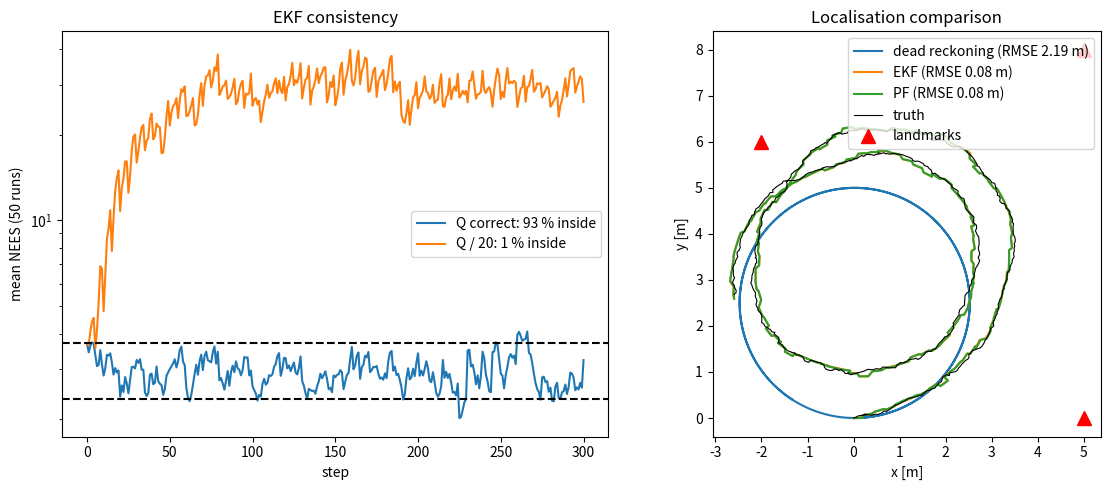

Generate this figure with matplotlib:
"""localization — EKF and particle-filter localisation with range–bearing landmarks (Project P04,
reference solution).

State x = (x, y, theta) in metres/radians. Control u = (v, omega): the forward speed and yaw rate
reported by odometry over a step dt. Process model (06.6 §3): x_t = f(x_{t-1}, u_t) + w_t,
w_t ~ N(0, Q) — the additive w_t lumps odometry error and slip. Measurement of a known landmark
l = (lx, ly): z = h(x, l) + v, v ~ N(0, R), z = (range, bearing), bearing relative to heading.
Data association is known (landmark ids).

The module is self-contained (NumPy/SciPy only). ``simulate`` generates ground truth with its own
private copy of the motion model, so a bug in your ``motion_model`` cannot hide itself.
"""
from __future__ import annotations

from dataclasses import dataclass

import numpy as np
from scipy.stats import chi2

__all__ = [
    "wrap_angle", "motion_model", "motion_jacobian", "measurement_model", "measurement_jacobian",
    "kf_predict", "kf_update", "ekf_predict", "ekf_update", "EKF",
    "systematic_resample", "ParticleFilter", "nees", "chi2_band",
    "SimRun", "simulate", "run_ekf", "run_pf", "dead_reckoning",
    "monte_carlo_nees", "comparison_experiment",
]


# ----------------------------------------------------------------------------------------------
# Helpers (provided in the starter)
# ----------------------------------------------------------------------------------------------
def wrap_angle(a):
    """Wrap angle(s) to [-pi, pi)."""
    return (np.asarray(a) + np.pi) % (2.0 * np.pi) - np.pi


def chi2_band(dof: int, n_runs: int = 1, alpha: float = 0.05):
    """Two-sided (1-alpha) acceptance band for the *run-averaged* NEES/NIS with ``dof`` degrees of
    freedom: N * mean ~ chi2(N * dof)  =>  band = chi2.ppf([a/2, 1-a/2], N*dof) / N."""
    lo, hi = chi2.ppf([alpha / 2, 1 - alpha / 2], n_runs * dof) / n_runs
    return float(lo), float(hi)


def _f_true(x, u, dt):  # private copy used only to generate ground truth
    return np.array([x[0] + u[0] * dt * np.cos(x[2]), x[1] + u[0] * dt * np.sin(x[2]),
                     float(wrap_angle(x[2] + u[1] * dt))])


def _h_true(x, lm):
    d = np.asarray(lm) - x[:2]
    return np.array([np.hypot(d[0], d[1]), float(wrap_angle(np.arctan2(d[1], d[0]) - x[2]))])


# ----------------------------------------------------------------------------------------------
# Models and Jacobians (learning goals)
# ----------------------------------------------------------------------------------------------
def motion_model(x, u, dt: float) -> np.ndarray:
    """f(x, u) = [x + v dt cos(theta), y + v dt sin(theta), wrap(theta + omega dt)]."""
    v, w = u
    return np.array([x[0] + v * dt * np.cos(x[2]), x[1] + v * dt * np.sin(x[2]),
                     float(wrap_angle(x[2] + w * dt))])


def motion_jacobian(x, u, dt: float) -> np.ndarray:
    """F = df/dx (3x3) evaluated at (x, u)."""
    v = u[0]
    return np.array([[1.0, 0.0, -v * dt * np.sin(x[2])],
                     [0.0, 1.0, v * dt * np.cos(x[2])],
                     [0.0, 0.0, 1.0]])


def measurement_model(x, landmark) -> np.ndarray:
    """h(x, l) = [sqrt(q), wrap(atan2(dy, dx) - theta)], (dx, dy) = l - (x, y), q = dx^2 + dy^2."""
    dx, dy = landmark[0] - x[0], landmark[1] - x[1]
    return np.array([np.hypot(dx, dy), float(wrap_angle(np.arctan2(dy, dx) - x[2]))])


def measurement_jacobian(x, landmark) -> np.ndarray:
    """H = dh/dx (2x3) = [[-dx/r, -dy/r, 0], [dy/q, -dx/q, -1]]."""
    dx, dy = landmark[0] - x[0], landmark[1] - x[1]
    q = dx * dx + dy * dy
    r = np.sqrt(q)
    return np.array([[-dx / r, -dy / r, 0.0], [dy / q, -dx / q, -1.0]])


# ----------------------------------------------------------------------------------------------
# Linear KF and generic EKF steps (learning goals)
# ----------------------------------------------------------------------------------------------
def kf_predict(mu, P, A, B, u, Q):
    """Linear KF prediction: mu' = A mu + B u, P' = A P A^T + Q."""
    return A @ mu + B @ u, A @ P @ A.T + Q


def kf_update(mu, P, z, C, R):
    """Linear KF update (Joseph form). Returns (mu, P, nis)."""
    nu = z - C @ mu
    S = C @ P @ C.T + R
    K = np.linalg.solve(S, C @ P).T          # K = P C^T S^-1 (S, P symmetric)
    I_KC = np.eye(len(mu)) - K @ C
    return mu + K @ nu, I_KC @ P @ I_KC.T + K @ R @ K.T, float(nu @ np.linalg.solve(S, nu))


def ekf_predict(mu, P, f, F, Q):
    """Generic EKF prediction. f: callable mu -> mean; F: Jacobian at mu (matrix). Returns (mu, P)."""
    return np.asarray(f(mu), dtype=float), F @ P @ F.T + Q


def ekf_update(mu, P, z, h, H, R, angle_idx=()):
    """Generic EKF update (Joseph form).

    h: callable mu -> predicted measurement; H: Jacobian at mu; angle_idx: indices of angular
    components of the innovation to wrap. Returns (mu, P, nis). Angle wrapping of the *state* is
    the caller's job.
    """
    nu = np.asarray(z, dtype=float) - np.asarray(h(mu), dtype=float)
    for i in angle_idx:
        nu[i] = wrap_angle(nu[i])
    S = H @ P @ H.T + R
    K = np.linalg.solve(S, H @ P).T
    I_KH = np.eye(len(mu)) - K @ H
    return mu + K @ nu, I_KH @ P @ I_KH.T + K @ R @ K.T, float(nu @ np.linalg.solve(S, nu))


class EKF:
    """EKF localiser for the unicycle + range–bearing landmark model."""

    def __init__(self, x0, P0, Q, R):
        self.x = np.asarray(x0, dtype=float).copy()
        self.P = np.asarray(P0, dtype=float).copy()
        self.Q, self.R = np.asarray(Q, dtype=float), np.asarray(R, dtype=float)

    def predict(self, u, dt: float):
        """Propagate mean and covariance through the motion model."""
        F = motion_jacobian(self.x, u, dt)
        self.x, self.P = ekf_predict(self.x, self.P, lambda m: motion_model(m, u, dt), F, self.Q)

    def update(self, z, landmark) -> float:
        """Fuse one range–bearing measurement of a known landmark; return its NIS."""
        H = measurement_jacobian(self.x, landmark)
        self.x, self.P, nis = ekf_update(self.x, self.P, z, lambda m: measurement_model(m, landmark),
                                         H, self.R, angle_idx=(1,))
        self.x[2] = wrap_angle(self.x[2])
        return nis


# ----------------------------------------------------------------------------------------------
# Particle filter (learning goals)
# ----------------------------------------------------------------------------------------------
def systematic_resample(weights, rng) -> np.ndarray:
    """Systematic resampling: indices for N particles using one uniform offset u ~ U[0, 1/N)."""
    w = np.asarray(weights, dtype=float)
    n = len(w)
    positions = (rng.random() + np.arange(n)) / n
    c = np.cumsum(w / w.sum())
    c[-1] = 1.0
    return np.searchsorted(c, positions, side="right")


class ParticleFilter:
    """Bootstrap particle filter for the same models.

    particles: (N, 3); log-weights are kept for numerical stability. Resample (systematically)
    when the effective sample size N_eff = 1 / sum(w^2) drops below ``resample_threshold * N``.
    """

    def __init__(self, particles, Q, R, rng, resample_threshold: float = 0.5):
        self.particles = np.asarray(particles, dtype=float).copy()
        self.n = len(self.particles)
        self.logw = np.full(self.n, -np.log(self.n))
        self.Q, self.R, self.rng = np.asarray(Q, dtype=float), np.asarray(R, dtype=float), rng
        self.resample_threshold = resample_threshold
        self._Lq = np.linalg.cholesky(self.Q)
        self._Rinv = np.linalg.inv(self.R)

    @property
    def weights(self) -> np.ndarray:
        """Normalised weights (N,)."""
        w = np.exp(self.logw - self.logw.max())
        return w / w.sum()

    def predict(self, u, dt: float):
        """Move every particle with the motion model plus a N(0, Q) sample."""
        p = self.particles
        v, w = u
        p[:, 0] += v * dt * np.cos(p[:, 2])
        p[:, 1] += v * dt * np.sin(p[:, 2])
        p[:, 2] += w * dt
        p += self.rng.standard_normal((self.n, 3)) @ self._Lq.T
        p[:, 2] = wrap_angle(p[:, 2])

    def update(self, z, landmark):
        """Multiply weights by the Gaussian likelihood of z (bearing residual wrapped); resample if
        N_eff is low."""
        p = self.particles
        dx, dy = landmark[0] - p[:, 0], landmark[1] - p[:, 1]
        nu = np.column_stack([z[0] - np.hypot(dx, dy), wrap_angle(z[1] - (np.arctan2(dy, dx) - p[:, 2]))])
        self.logw += -0.5 * np.einsum("ni,ij,nj->n", nu, self._Rinv, nu)
        self.logw -= self.logw.max()
        w = self.weights
        if 1.0 / np.sum(w * w) < self.resample_threshold * self.n:
            idx = systematic_resample(w, self.rng)
            self.particles = self.particles[idx]
            self.logw = np.full(self.n, -np.log(self.n))

    def estimate(self):
        """Weighted mean (circular mean for theta) and weighted covariance (3x3)."""
        w = self.weights
        p = self.particles
        th = np.arctan2(w @ np.sin(p[:, 2]), w @ np.cos(p[:, 2]))
        mu = np.array([w @ p[:, 0], w @ p[:, 1], th])
        d = p - mu
        d[:, 2] = wrap_angle(d[:, 2])
        return mu, (d * w[:, None]).T @ d


def nees(x_true, x_est, P) -> float:
    """Normalised estimation error squared e^T P^-1 e (heading error wrapped)."""
    e = np.asarray(x_true, dtype=float) - np.asarray(x_est, dtype=float)
    e[2] = wrap_angle(e[2])
    return float(e @ np.linalg.solve(P, e))


# ----------------------------------------------------------------------------------------------
# Simulation and experiment drivers (provided in the starter)
# ----------------------------------------------------------------------------------------------
@dataclass
class SimRun:
    """One simulated run. measurements[k] is a list of (landmark_index, z) available after step k."""
    dt: float
    landmarks: np.ndarray
    truth: np.ndarray          # (T+1, 3)
    controls: np.ndarray       # (T, 2) odometry-reported (v, omega)
    measurements: list         # length T


def simulate(landmarks, controls, dt, Q, R, x0, rng, meas_every: int = 5, max_range: float = np.inf) -> SimRun:
    """Ground truth x_k = f(x_{k-1}, u_k) + w_k, w ~ N(0, Q); every ``meas_every`` steps, a
    range–bearing measurement of each landmark within ``max_range`` with noise N(0, R)."""
    landmarks = np.asarray(landmarks, dtype=float).reshape(-1, 2)
    controls = np.asarray(controls, dtype=float)
    Lq, Lr = np.linalg.cholesky(Q), np.linalg.cholesky(R)
    x = np.asarray(x0, dtype=float).copy()
    truth, meas = [x.copy()], []
    for k, u in enumerate(controls):
        x = _f_true(x, u, dt) + Lq @ rng.standard_normal(3)
        x[2] = wrap_angle(x[2])
        truth.append(x.copy())
        zs = []
        if (k + 1) % meas_every == 0:
            for i, lm in enumerate(landmarks):
                z = _h_true(x, lm)
                if z[0] <= max_range:
                    z = z + Lr @ rng.standard_normal(2)
                    z[1] = wrap_angle(z[1])
                    zs.append((i, z))
        meas.append(zs)
    return SimRun(dt, landmarks, np.array(truth), controls, meas)


def run_ekf(run: SimRun, x0, P0, Q, R, use_landmarks: bool = True) -> dict:
    """Run the EKF over a SimRun. Returns est (T+1,3), cov (T+1,3,3), nees (T+1,), nis (list)."""
    ekf = EKF(x0, P0, Q, R)
    est, cov, nis = [ekf.x.copy()], [ekf.P.copy()], []
    for u, zs in zip(run.controls, run.measurements):
        ekf.predict(u, run.dt)
        if use_landmarks:
            for i, z in zs:
                nis.append(ekf.update(z, run.landmarks[i]))
        est.append(ekf.x.copy())
        cov.append(ekf.P.copy())
    est, cov = np.array(est), np.array(cov)
    ne = np.array([nees(t, e, P) for t, e, P in zip(run.truth, est, cov)])
    return {"est": est, "cov": cov, "nees": ne, "nis": np.array(nis)}


def run_pf(run: SimRun, particles, Q, R, rng) -> dict:
    """Run the particle filter over a SimRun. Returns est (T+1,3), cov (T+1,3,3)."""
    pf = ParticleFilter(particles, Q, R, rng)
    m, c = pf.estimate()
    est, cov = [m], [c]
    for u, zs in zip(run.controls, run.measurements):
        pf.predict(u, run.dt)
        for i, z in zs:
            pf.update(z, run.landmarks[i])
        m, c = pf.estimate()
        est.append(m)
        cov.append(c)
    return {"est": np.array(est), "cov": np.array(cov)}


def dead_reckoning(run: SimRun, x0) -> np.ndarray:
    """Integrate the odometry controls only (no landmarks). Returns (T+1, 3)."""
    x = np.asarray(x0, dtype=float).copy()
    out = [x.copy()]
    for u in run.controls:
        x = motion_model(x, u, run.dt)
        out.append(x.copy())
    return np.array(out)


def position_rmse(truth, est) -> float:
    """RMS position error over a trajectory."""
    return float(np.sqrt(np.mean(np.sum((truth[:, :2] - est[:, :2]) ** 2, axis=1))))


# Scenario of lesson 06.6 (worked example): three fiducials, an arc at 0.5 m/s and 0.2 rad/s.
LESSON_LANDMARKS = np.array([[5.0, 0.0], [5.0, 8.0], [-2.0, 6.0]])
LESSON_DT = 0.1
LESSON_Q = np.diag([0.02 ** 2, 0.02 ** 2, np.radians(1.0) ** 2])
LESSON_R = np.diag([0.10 ** 2, np.radians(2.0) ** 2])
LESSON_P0 = np.diag([0.1 ** 2, 0.1 ** 2, np.radians(3.0) ** 2])


def monte_carlo_nees(n_runs: int = 50, n_steps: int = 300, seed: int = 0, q_scale: float = 1.0) -> dict:
    """Lesson 06.6 scenario, ``n_runs`` seeded runs. The filter uses Q * q_scale (q_scale = 1 is
    correctly tuned). Returns mean NEES per step (n_steps+1,), mean NIS per update, the 95 %
    band for the run-average, and the fraction of steps inside it."""
    rng = np.random.default_rng(seed)
    controls = np.tile([0.5, 0.2], (n_steps, 1))
    x_nom = np.array([0.0, 0.0, 0.0])
    ne, nis = [], []
    for _ in range(n_runs):
        x0_true = x_nom + np.linalg.cholesky(LESSON_P0) @ rng.standard_normal(3)
        run = simulate(LESSON_LANDMARKS, controls, LESSON_DT, LESSON_Q, LESSON_R, x0_true, rng)
        res = run_ekf(run, x_nom, LESSON_P0, LESSON_Q * q_scale, LESSON_R)
        ne.append(res["nees"])
        nis.append(res["nis"])
    mean_nees = np.mean(ne, axis=0)
    band = chi2_band(3, n_runs)
    inside = float(np.mean((mean_nees >= band[0]) & (mean_nees <= band[1])))
    return {"mean_nees": mean_nees, "band": band, "fraction_inside": inside,
            "mean_nis": float(np.mean(np.concatenate(nis)))}


def comparison_experiment(seed: int = 1, n_steps: int = 600, n_particles: int = 1000) -> dict:
    """Dead reckoning vs EKF vs PF on one lesson-scenario run with a known start.
    Returns position RMSE for each and the trajectories."""
    rng = np.random.default_rng(seed)
    controls = np.tile([0.5, 0.2], (n_steps, 1))
    x0 = np.zeros(3)
    run = simulate(LESSON_LANDMARKS, controls, LESSON_DT, LESSON_Q, LESSON_R, x0, rng)
    dr = dead_reckoning(run, x0)
    ek = run_ekf(run, x0, LESSON_P0, LESSON_Q, LESSON_R)
    parts = x0 + rng.standard_normal((n_particles, 3)) @ np.linalg.cholesky(LESSON_P0).T
    pf = run_pf(run, parts, LESSON_Q, LESSON_R, rng)
    return {"run": run, "dr": dr, "ekf": ek["est"], "pf": pf["est"],
            "rmse": {"dead_reckoning": position_rmse(run.truth, dr),
                     "ekf": position_rmse(run.truth, ek["est"]),
                     "pf": position_rmse(run.truth, pf["est"])}}


if __name__ == "__main__":  # experiment: NEES consistency and filter comparison plots
    import matplotlib.pyplot as plt

    fig, ax = plt.subplots(1, 2, figsize=(12, 5))
    for qs, lab in ((1.0, "Q correct"), (1 / 20, "Q / 20")):
        mc = monte_carlo_nees(50, 300, seed=0, q_scale=qs)
        ax[0].plot(mc["mean_nees"], label=f"{lab}: {100 * mc['fraction_inside']:.0f} % inside")
    lo, hi = chi2_band(3, 50)
    ax[0].axhline(lo, ls="--", c="k")
    ax[0].axhline(hi, ls="--", c="k")
    ax[0].set(yscale="log", xlabel="step", ylabel="mean NEES (50 runs)", title="EKF consistency")
    ax[0].legend()
    cmp = comparison_experiment()
    tr = cmp["run"].truth
    for key, lab in (("dr", "dead reckoning"), ("ekf", "EKF"), ("pf", "PF")):
        ax[1].plot(cmp[key][:, 0], cmp[key][:, 1], label=f"{lab} (RMSE {cmp['rmse'][ {'dr': 'dead_reckoning'}.get(key, key)]:.2f} m)")
    ax[1].plot(tr[:, 0], tr[:, 1], "k-", lw=0.8, label="truth")
    ax[1].plot(*LESSON_LANDMARKS.T, "r^", ms=10, label="landmarks")
    ax[1].set(aspect="equal", xlabel="x [m]", ylabel="y [m]", title="Localisation comparison")
    ax[1].legend()
    plt.tight_layout()
    plt.show()
